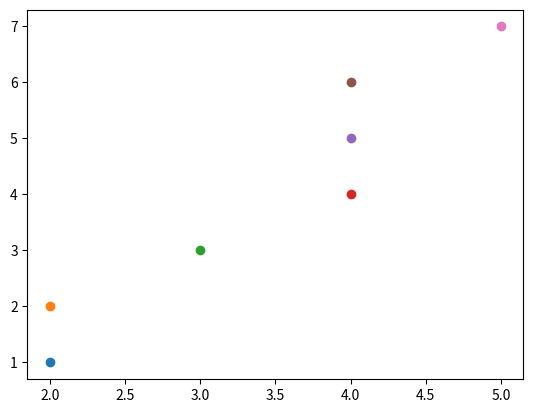

Source code (Python):
import matplotlib.pyplot as plt
import numpy as np

p1 = np.array([2,1])
p2 = np.array([5,7])

#verificamos se a reta não está totalmente de pé, na vertical
if p1[0] == p2[0]:
    print("Reta vertical")
    x = p1[0]
    y = p1[1]
    while y <= p2[1]:
        print("(",x,",",y,")")
        y+=1
    
else: #retas não verticais
    m = (p2[1] - p1[1])/(p2[0] - p1[0]) #(y2-y1)/(x2-x1)
    #x e y começam com os valores do ponto inicial da reta
    x = p1[0]
    y = p1[1]

    if m <= 1: #angulo <= 45º
        print("Reta mais deitada, x cresce mais que y")
        while x <= p2[0]: #x vai até 8
            yRound = round(y)
            print("(",x,",",yRound,")")
            plt.scatter(x,yRound) #renderiza na tela os pixeis
            x+=1
            y+=m

    elif m > 1: #angulo > 45º
        print("Reta mais de pé, y cresce mais que x")
        while y <= p2[1]:
            xRound = round(x)
            print("(",xRound,",",y,")")
            plt.scatter(xRound,y) #renderiza na tela os pixeis
            x+=(1/m)
            y+=1

plt.show()#abre a janela